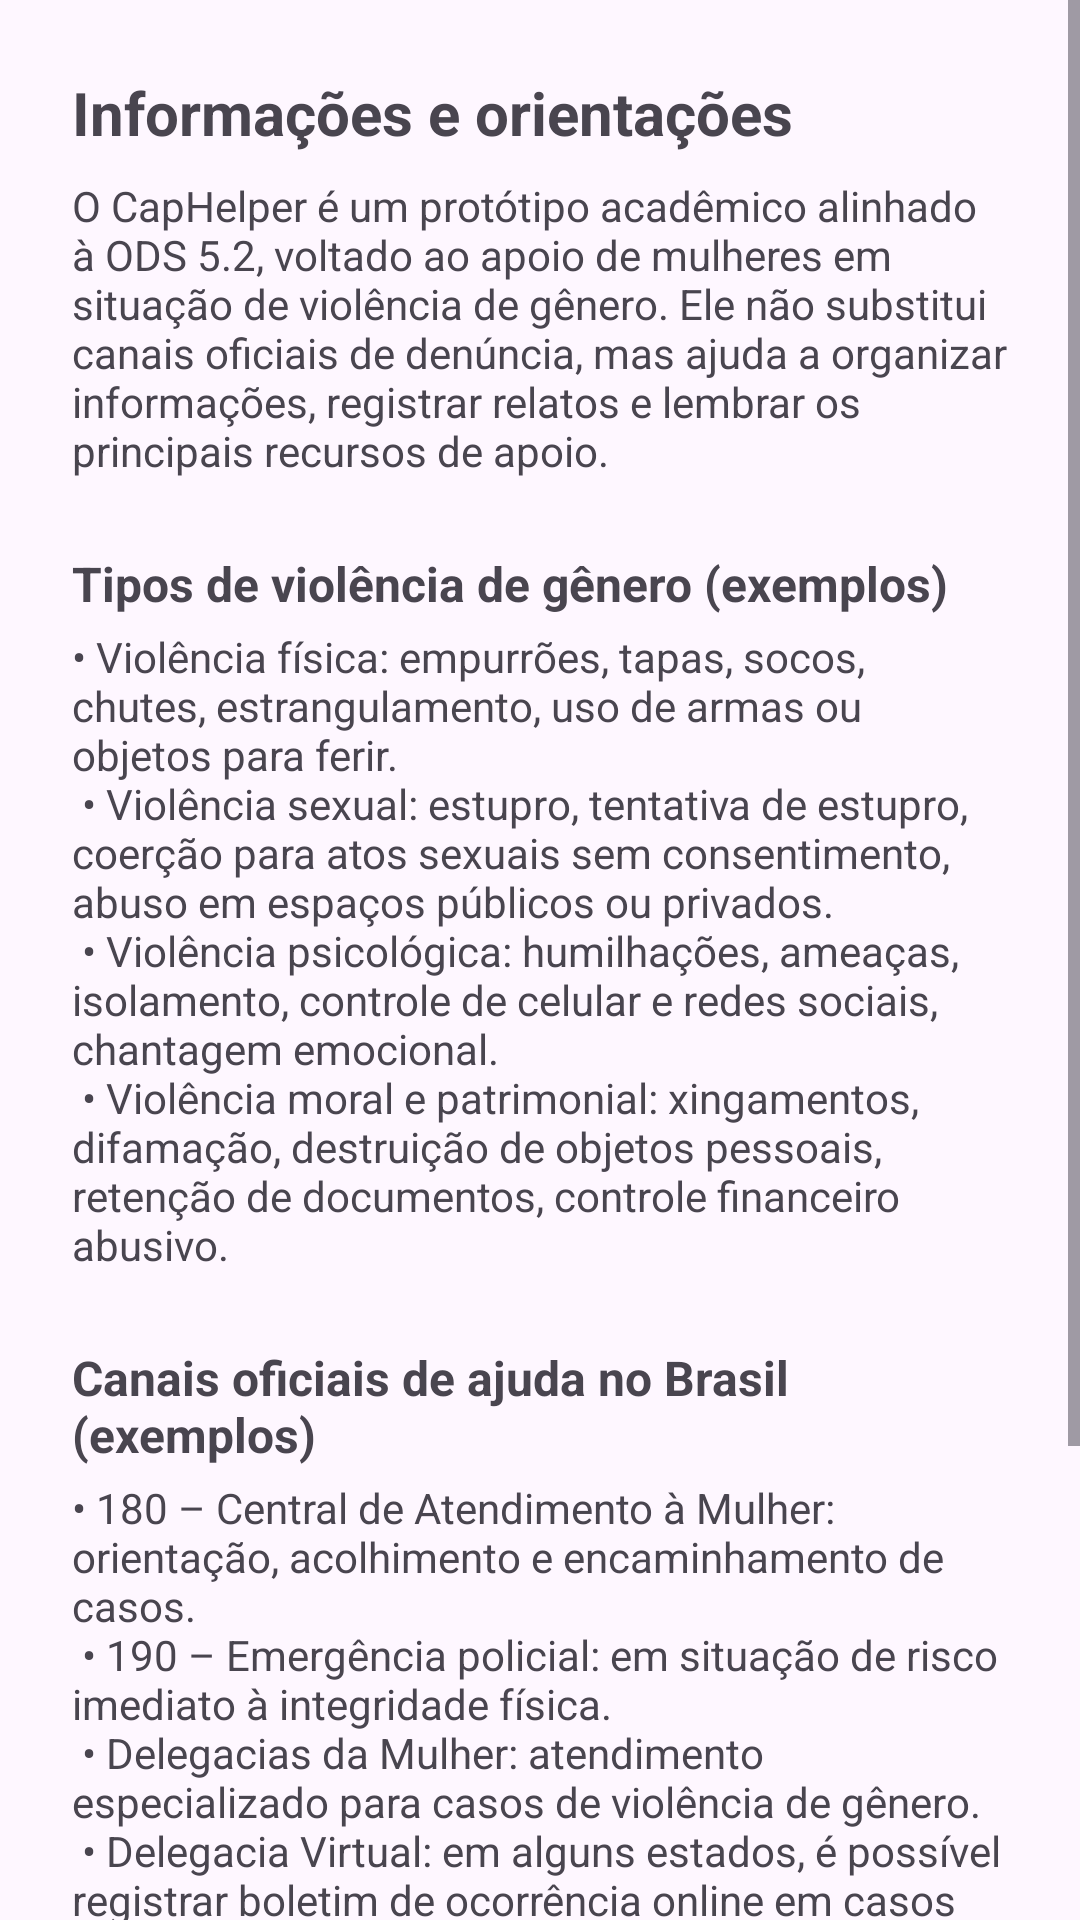

Reconstruct the res/layout file that produces this screen, plus the resources it refers to.
<!-- AndroidManifest.xml: application theme Theme.Caphelper -->
<!-- res/layout/fragment_info.xml -->
<?xml version="1.0" encoding="utf-8"?>
<ScrollView xmlns:android="http://schemas.android.com/apk/res/android"
    android:layout_width="match_parent"
    android:layout_height="match_parent">

    <LinearLayout
        android:layout_width="match_parent"
        android:layout_height="wrap_content"
        android:orientation="vertical"
        android:padding="24dp">

        
        <TextView
            android:id="@+id/tvInfoTitle"
            android:layout_width="match_parent"
            android:layout_height="wrap_content"
            android:text="@string/info_title"
            android:textSize="20sp"
            android:textStyle="bold" />

        
        <TextView
            android:id="@+id/tvInfoIntro"
            android:layout_width="match_parent"
            android:layout_height="wrap_content"
            android:text="@string/info_intro"
            android:textSize="14sp"
            android:layout_marginTop="8dp" />

        
        <TextView
            android:id="@+id/tvInfoTiposTitle"
            android:layout_width="match_parent"
            android:layout_height="wrap_content"
            android:text="@string/info_section_tipos_title"
            android:textSize="16sp"
            android:textStyle="bold"
            android:layout_marginTop="24dp" />

        
        <TextView
            android:id="@+id/tvInfoTiposText"
            android:layout_width="match_parent"
            android:layout_height="wrap_content"
            android:text="@string/info_section_tipos_text"
            android:textSize="14sp"
            android:layout_marginTop="4dp" />

        
        <TextView
            android:id="@+id/tvInfoCanaisTitle"
            android:layout_width="match_parent"
            android:layout_height="wrap_content"
            android:text="@string/info_section_canais_title"
            android:textSize="16sp"
            android:textStyle="bold"
            android:layout_marginTop="24dp" />

        
        <TextView
            android:id="@+id/tvInfoCanaisText"
            android:layout_width="match_parent"
            android:layout_height="wrap_content"
            android:text="@string/info_section_canais_text"
            android:textSize="14sp"
            android:layout_marginTop="4dp" />

        
        <TextView
            android:id="@+id/tvInfoSegurancaTitle"
            android:layout_width="match_parent"
            android:layout_height="wrap_content"
            android:text="@string/info_section_seguranca_title"
            android:textSize="16sp"
            android:textStyle="bold"
            android:layout_marginTop="24dp" />

        
        <TextView
            android:id="@+id/tvInfoSegurancaText"
            android:layout_width="match_parent"
            android:layout_height="wrap_content"
            android:text="@string/info_section_seguranca_text"
            android:textSize="14sp"
            android:layout_marginTop="4dp" />

    </LinearLayout>
</ScrollView>
<!-- resources referenced by this layout -->
<resources>
  <string name="info_intro">
          O CapHelper é um protótipo acadêmico alinhado à ODS 5.2, voltado ao apoio de mulheres em situação de violência de gênero.
          Ele não substitui canais oficiais de denúncia, mas ajuda a organizar informações, registrar relatos e lembrar os principais recursos de apoio.
      </string>
  <string name="info_section_canais_text">
          • 180 – Central de Atendimento à Mulher: orientação, acolhimento e encaminhamento de casos.\n
          • 190 – Emergência policial: em situação de risco imediato à integridade física.\n
          • Delegacias da Mulher: atendimento especializado para casos de violência de gênero.\n
          • Delegacia Virtual: em alguns estados, é possível registrar boletim de ocorrência online em casos específicos.
      </string>
  <string name="info_section_canais_title">Canais oficiais de ajuda no Brasil (exemplos)</string>
  <string name="info_section_seguranca_text">
          Se você estiver em situação de risco, priorize a sua segurança física.
          Sempre que possível, use dispositivos e redes de confiança, apague históricos de navegação e evite confrontar o agressor diretamente.
          Em emergência, ligue 190 ou procure apoio em locais públicos e serviços de saúde, assistência social ou segurança pública.
      </string>
  <string name="info_section_seguranca_title">Cuidados de segurança ao buscar ajuda</string>
  <string name="info_section_tipos_text">
          • Violência física: empurrões, tapas, socos, chutes, estrangulamento, uso de armas ou objetos para ferir.\n
          • Violência sexual: estupro, tentativa de estupro, coerção para atos sexuais sem consentimento, abuso em espaços públicos ou privados.\n
          • Violência psicológica: humilhações, ameaças, isolamento, controle de celular e redes sociais, chantagem emocional.\n
          • Violência moral e patrimonial: xingamentos, difamação, destruição de objetos pessoais, retenção de documentos, controle financeiro abusivo.
      </string>
  <string name="info_section_tipos_title">Tipos de violência de gênero (exemplos)</string>
  <string name="info_title">Informações e orientações</string>
  <style name="Theme.Caphelper" parent="Base.Theme.Caphelper" />
  <style name="Base.Theme.Caphelper" parent="Theme.Material3.DayNight.NoActionBar">
          
          
      </style>
</resources>
